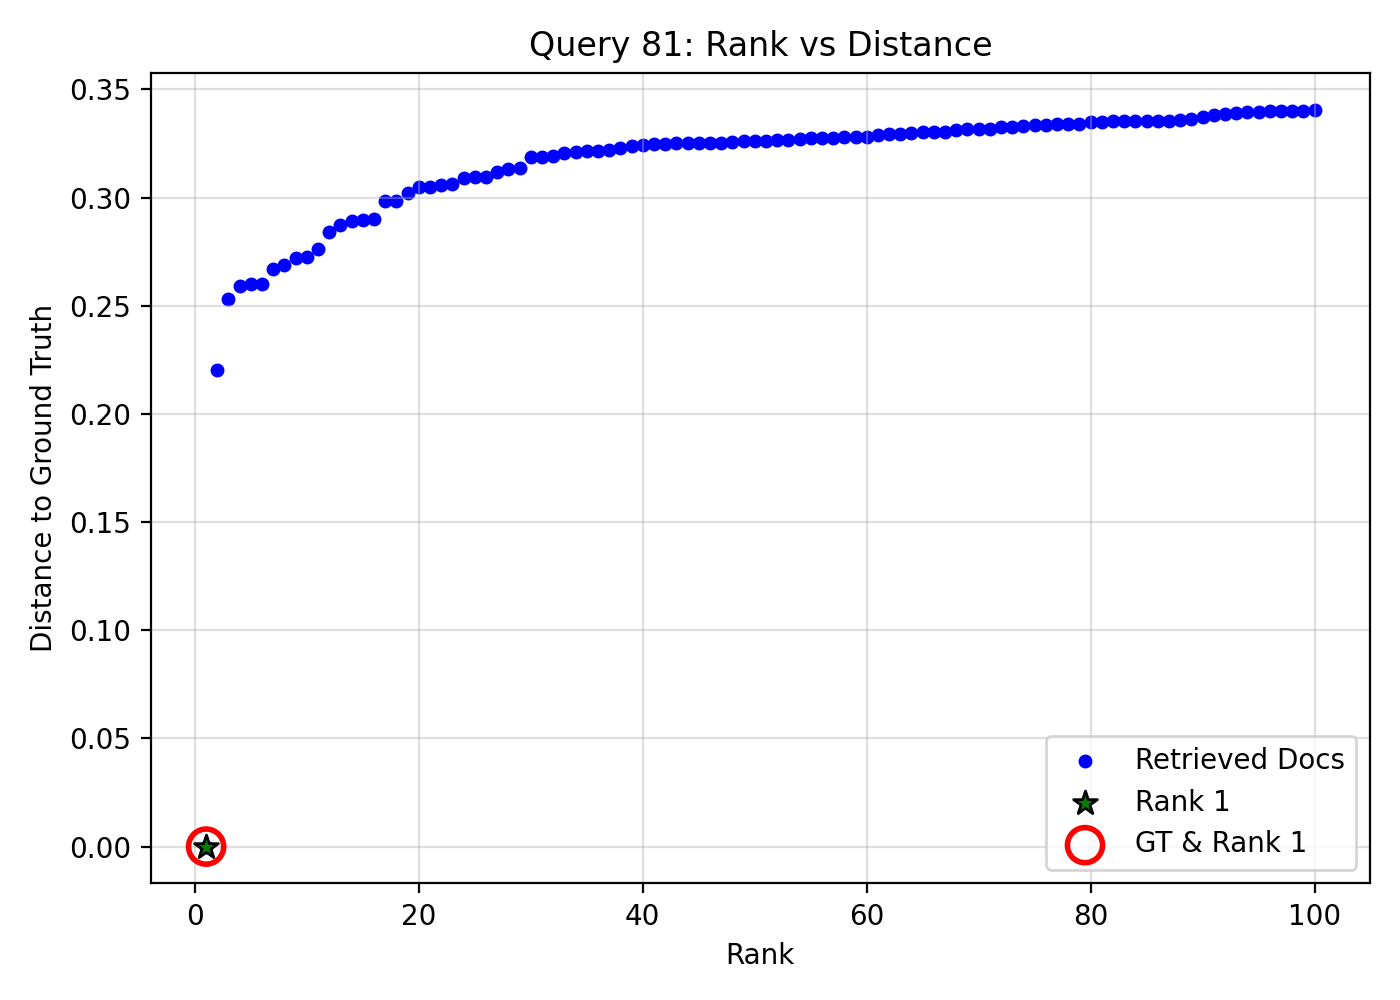

Values plotted in this chart, from the file beside it:
query_idx, query_gt_id, doc_id, rank, distance, is_gt, is_rank_1
81, 29112560, 92ffe653-a3bf-491f-beba-774a79aaf7fb, 1, 0.0, 1, 1
81, 29112560, 5807a888-462d-43ff-9cb6-e256e30080a7, 2, 0.2202, 0, 0
81, 29112560, e874b77f-4958-43bf-b1de-4e63e3a1cde1, 3, 0.2529, 0, 0
81, 29112560, a5f710ed-c7d4-4b10-8e31-7c4d3fff2a87, 4, 0.259, 0, 0
81, 29112560, 5aea1ee1-036f-46d2-bbe5-77506ff3004e, 5, 0.2602, 0, 0
81, 29112560, e5d2d20d-82a2-473e-a557-f9f845180dd6, 6, 0.2602, 0, 0
81, 29112560, d13539ae-0cef-4e33-9894-dd15d78364ec, 7, 0.2669, 0, 0
81, 29112560, b161d17f-ac67-4243-8230-4e19c652bb2b, 8, 0.2689, 0, 0
81, 29112560, 430b4331-b64e-4237-aad5-52398f8a3d17, 9, 0.2719, 0, 0
81, 29112560, 23b3fd4b-fe65-4802-931d-e7e35ed2c570, 10, 0.2727, 0, 0
81, 29112560, 96e0947e-35a2-4613-bc81-eae6d7a9b88a, 11, 0.2762, 0, 0
81, 29112560, 445a1fcf-4910-4e1a-bd0f-02b867b2e65f, 12, 0.2839, 0, 0
81, 29112560, 9afc9d93-bdae-44d5-a9c7-5dde415b107a, 13, 0.2873, 0, 0
81, 29112560, f437d2f9-4016-4324-9fd3-0af7ad5e2f08, 14, 0.2893, 0, 0
81, 29112560, 438b6649-931c-4088-9a1b-7810009b8676, 15, 0.2896, 0, 0
81, 29112560, 8259a116-27b3-4707-aec1-1f10d759bac0, 16, 0.2901, 0, 0
81, 29112560, d1ef5fd3-ecab-4b31-a506-23dfade2c1b5, 17, 0.2984, 0, 0
81, 29112560, 9eceda36-a282-4ae3-8816-a9f51071cd49, 18, 0.2985, 0, 0
81, 29112560, 0b61dd6e-4374-4a1c-b8e4-21a101228f8d, 19, 0.3019, 0, 0
81, 29112560, 400e3eb9-4b97-4f3a-a4f1-b07a5068d7dc, 20, 0.3048, 0, 0
81, 29112560, 455bf723-7ac1-4dfd-b174-a1bbac84cd57, 21, 0.3048, 0, 0
81, 29112560, 67c5e020-c3b2-4fc8-9f0e-11313cf012f0, 22, 0.3056, 0, 0
81, 29112560, a7e21719-72cf-4c0a-b889-16837aeffddf, 23, 0.3061, 0, 0
81, 29112560, 24bc5119-f509-4781-bc26-038e584b58b2, 24, 0.309, 0, 0
81, 29112560, 8735b07d-aa73-4e4d-a2fd-104f58bdcd69, 25, 0.3093, 0, 0
81, 29112560, 4551526f-4038-4c02-9719-60e35e861893, 26, 0.3093, 0, 0
81, 29112560, 68d98280-bc08-4fc3-b1da-ab475e3aabb3, 27, 0.312, 0, 0
81, 29112560, 6cea0fc5-ee35-47b4-ac47-d4853e69b5bd, 28, 0.3131, 0, 0
81, 29112560, 23da0c68-435c-4d65-908b-20671c588d66, 29, 0.3134, 0, 0
81, 29112560, 84f5008f-3752-4504-9dc8-fde8dd552056, 30, 0.3185, 0, 0
81, 29112560, 39dd51a3-982e-4dd8-96f4-0d8d4a44cb10, 31, 0.3188, 0, 0
81, 29112560, d86b471c-4957-4cc2-9cfc-da025d1e2636, 32, 0.3191, 0, 0
81, 29112560, 0da5b438-027e-4f29-a5f5-617eed4db4a6, 33, 0.3204, 0, 0
81, 29112560, 316e068d-cbf2-4b26-99bd-263cf8415a7f, 34, 0.3209, 0, 0
81, 29112560, f85e39f4-80c4-45b5-a0da-6949c1008c34, 35, 0.3213, 0, 0
81, 29112560, 11518f6a-46a7-4cfd-a9bf-0a3251b86046, 36, 0.3217, 0, 0
81, 29112560, 73199007-307b-414f-a73d-f6aea65f9f07, 37, 0.3217, 0, 0
81, 29112560, 8c81509d-05a5-412b-8989-3f39a4f524c0, 38, 0.3227, 0, 0
81, 29112560, bc727eea-73bf-44d3-9807-1fb50ab4cc79, 39, 0.3236, 0, 0
81, 29112560, 386aa9af-c269-4676-a159-6589af1c6760, 40, 0.3243, 0, 0
81, 29112560, 611a7e79-faaa-45fe-8d9b-f8a249c4c283, 41, 0.3246, 0, 0
81, 29112560, a7633142-99c3-4add-84b0-33bdcba53675, 42, 0.3248, 0, 0
81, 29112560, 4ee7401b-e60f-47a5-8bb2-822020c04482, 43, 0.3252, 0, 0
81, 29112560, c0ecd077-f2dd-4017-9e1c-6acd36e79234, 44, 0.3252, 0, 0
81, 29112560, b9533b28-c678-4c79-af2c-ce4a8392e211, 45, 0.3254, 0, 0
81, 29112560, 2e943d1b-0a08-43cb-8029-9e767d85ae24, 46, 0.3254, 0, 0
81, 29112560, 3626e54d-f2b3-482b-a891-f7d855271a02, 47, 0.3254, 0, 0
81, 29112560, 0bf9801b-ab29-41c5-9f8b-42438abcc292, 48, 0.3255, 0, 0
81, 29112560, dc006f46-2ea0-4819-b61e-b88e88727ace, 49, 0.3261, 0, 0
81, 29112560, 01b686fb-628c-4843-b344-46bc7e96820b, 50, 0.3262, 0, 0
81, 29112560, 9d0346ab-95c2-4b45-aeea-2ce9b7b102c9, 51, 0.3262, 0, 0
81, 29112560, c1aa8056-a290-46f7-b5ec-8c9a01af42d1, 52, 0.3265, 0, 0
81, 29112560, ae58f535-a21e-41df-87ad-0acb81390f1d, 53, 0.3268, 0, 0
81, 29112560, 30ce820f-d8d4-4935-b7b2-445ed6a312e1, 54, 0.3269, 0, 0
81, 29112560, 8e0a6cf9-25c4-4570-9881-0a3db36afcee, 55, 0.3275, 0, 0
81, 29112560, 40bb8d6b-020a-4de5-87f4-5eddb2fc3a01, 56, 0.3277, 0, 0
81, 29112560, 625f9db5-f463-41ff-b135-01a0e3958a1d, 57, 0.3277, 0, 0
81, 29112560, 639e80b2-26e5-4d90-b163-06d58d7210c2, 58, 0.3278, 0, 0
81, 29112560, b93e7cfa-9262-4fdb-abf0-57c528eebd53, 59, 0.3279, 0, 0
81, 29112560, 61229f1c-4d7b-4918-a186-448fe73a961c, 60, 0.3281, 0, 0
... 40 more rows
